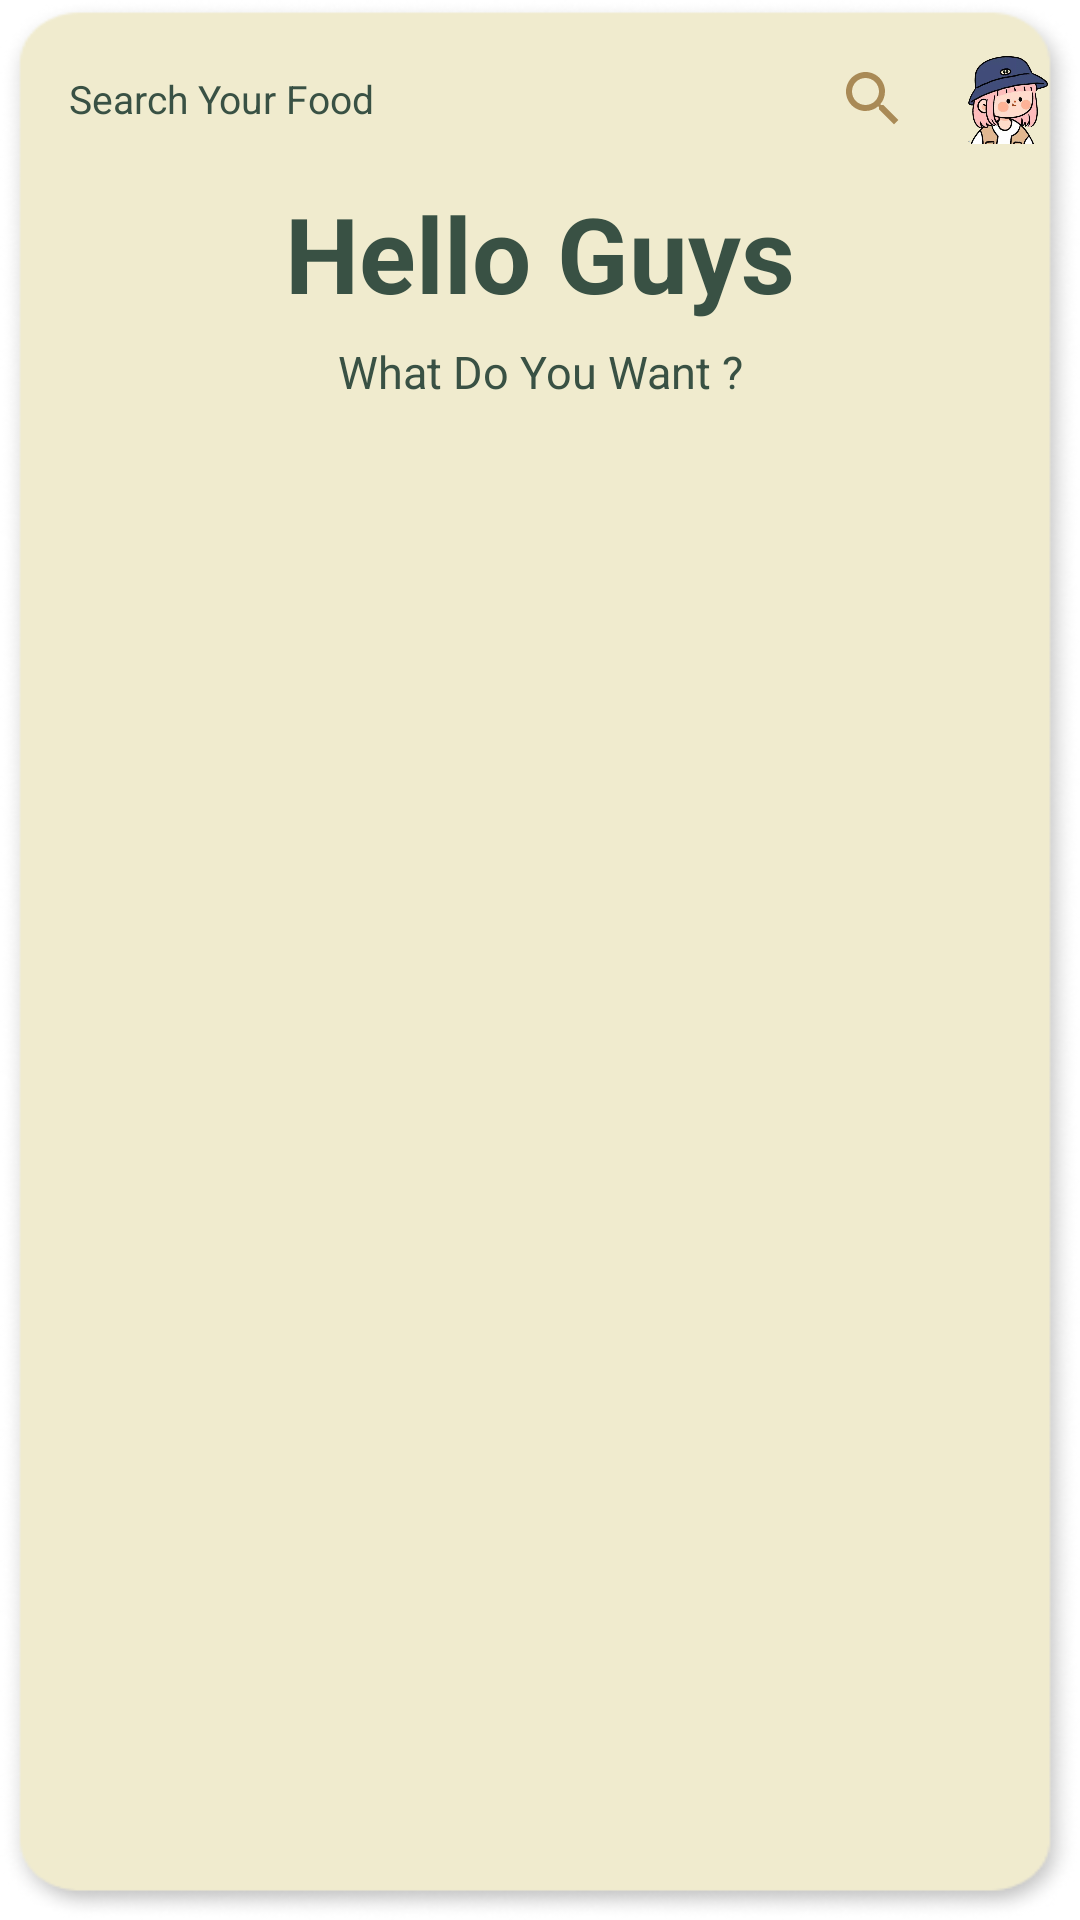

Write the Android layout XML for this screen, with the resource values it uses.
<!-- AndroidManifest.xml: application theme Theme.CemilanRaos -->
<!-- res/layout/fragment_home.xml -->
<?xml version="1.0" encoding="utf-8"?>
<androidx.core.widget.NestedScrollView xmlns:android="http://schemas.android.com/apk/res/android"
    xmlns:app="http://schemas.android.com/apk/res-auto"
    xmlns:tools="http://schemas.android.com/tools"
    tools:ignore="MissingConstraints"
    android:layout_width="match_parent"
    android:layout_height="match_parent"
    tools:context=".ui.home.HomeFragment"
    android:background="@drawable/bg1">

    <androidx.constraintlayout.widget.ConstraintLayout
        android:layout_width="match_parent"
        android:layout_height="wrap_content">

        <EditText
            android:id="@+id/edittext4"
            android:layout_width="300dp"
            android:layout_height="wrap_content"
            android:layout_margin="6dp"
            android:background="@drawable/searchbg"
            android:drawableRight="@drawable/baseline_search_24"
            android:drawablePadding="9dp"
            android:hint="Search Your Food"
            android:padding="10dp"
            android:textColor="@color/teal_1"
            android:textColorHint="@color/green_1"
            android:textSize="13sp"
            app:layout_constraintBottom_toBottomOf="parent"
            app:layout_constraintEnd_toEndOf="parent"
            app:layout_constraintHorizontal_bias="0.144"
            app:layout_constraintStart_toStartOf="parent"
            app:layout_constraintTop_toTopOf="parent"
            app:layout_constraintVertical_bias="0.055" />

        <ImageView
            android:layout_width="40dp"
            android:layout_height="40dp"
            android:background="@drawable/searchbg"
            android:padding="5dp"
            android:src="@drawable/girl"
            app:layout_constraintBottom_toBottomOf="@+id/edittext4"
            app:layout_constraintEnd_toEndOf="parent"
            app:layout_constraintHorizontal_bias="0.411"
            app:layout_constraintStart_toEndOf="@+id/edittext4"
            app:layout_constraintTop_toTopOf="@+id/edittext4" />

        <TextView
            android:id="@+id/textView2"
            android:layout_width="wrap_content"
            android:layout_height="wrap_content"
            android:layout_margin="6dp"
            android:layout_marginTop="16dp"
            android:text="Hello Guys"
            android:textColor="@color/green_1"
            android:textSize="35sp"
            android:textStyle="bold"
            app:layout_constraintEnd_toEndOf="parent"
            app:layout_constraintStart_toStartOf="parent"
            app:layout_constraintTop_toBottomOf="@+id/edittext4" />

        <TextView
            android:id="@+id/textView6"
            android:layout_width="wrap_content"
            android:layout_height="wrap_content"
            android:layout_margin="6dp"
            android:text="What Do You Want ?"
            android:textColor="@color/green_1"
            android:textSize="15sp"
            app:layout_constraintEnd_toEndOf="parent"
            app:layout_constraintStart_toStartOf="parent"
            app:layout_constraintTop_toBottomOf="@+id/textView2" />

        <androidx.recyclerview.widget.RecyclerView
            android:id="@+id/home_horizrec"
            android:layout_width="match_parent"
            android:layout_height="wrap_content"
            android:layout_margin="6dp"
            app:layout_constraintEnd_toEndOf="parent"
            app:layout_constraintStart_toStartOf="parent"
            app:layout_constraintTop_toBottomOf="@+id/textView6" />

        <androidx.recyclerview.widget.RecyclerView
            android:id="@+id/home_ver_rec"
            android:layout_width="match_parent"
            android:layout_height="wrap_content"
            android:layout_margin="6dp"
            android:layout_marginTop="6dp"
            app:layout_constraintEnd_toEndOf="parent"
            app:layout_constraintStart_toStartOf="parent"
            app:layout_constraintTop_toBottomOf="@+id/home_horizrec" />

    </androidx.constraintlayout.widget.ConstraintLayout>

</androidx.core.widget.NestedScrollView>
<!-- resources referenced by this layout -->
<resources>
  <color name="green_1">#395144</color>
  <color name="teal_1">#AA8B56</color>
  <!-- drawable baseline_search_24 (drawable) -->
  <vector android:height="24dp" android:tint="#A98A56"
      android:viewportHeight="24" android:viewportWidth="24"
      android:width="24dp" xmlns:android="http://schemas.android.com/apk/res/android">
      <path android:fillColor="@android:color/white" android:pathData="M15.5,14h-0.79l-0.28,-0.27C15.41,12.59 16,11.11 16,9.5 16,5.91 13.09,3 9.5,3S3,5.91 3,9.5 5.91,16 9.5,16c1.61,0 3.09,-0.59 4.23,-1.57l0.27,0.28v0.79l5,4.99L20.49,19l-4.99,-5zM9.5,14C7.01,14 5,11.99 5,9.5S7.01,5 9.5,5 14,7.01 14,9.5 11.99,14 9.5,14z"/>
  </vector>
  <!-- drawable bg1: png bitmap (drawable, 35969 bytes) -->
  <!-- drawable girl: png bitmap (drawable, 173381 bytes) -->
  <style name="Theme.CemilanRaos" parent="Theme.MaterialComponents.DayNight.NoActionBar">
          
          <item name="colorPrimary">@color/green_1</item>
          <item name="colorPrimaryVariant">@color/green_2</item>
          <item name="colorOnPrimary">@color/white</item>
          
          <item name="colorSecondary">@color/teal_1</item>
          <item name="colorSecondaryVariant">@color/teal_2</item>
          <item name="colorOnSecondary">@color/black</item>
          
          <item name="android:statusBarColor">?attr/colorPrimaryVariant</item>
          
      </style>
  <color name="green_2">#4E6C50</color>
  <color name="white">#EFEFF0</color>
  <color name="teal_2">#F0EBCE</color>
  <color name="black">#18191A</color>
</resources>
